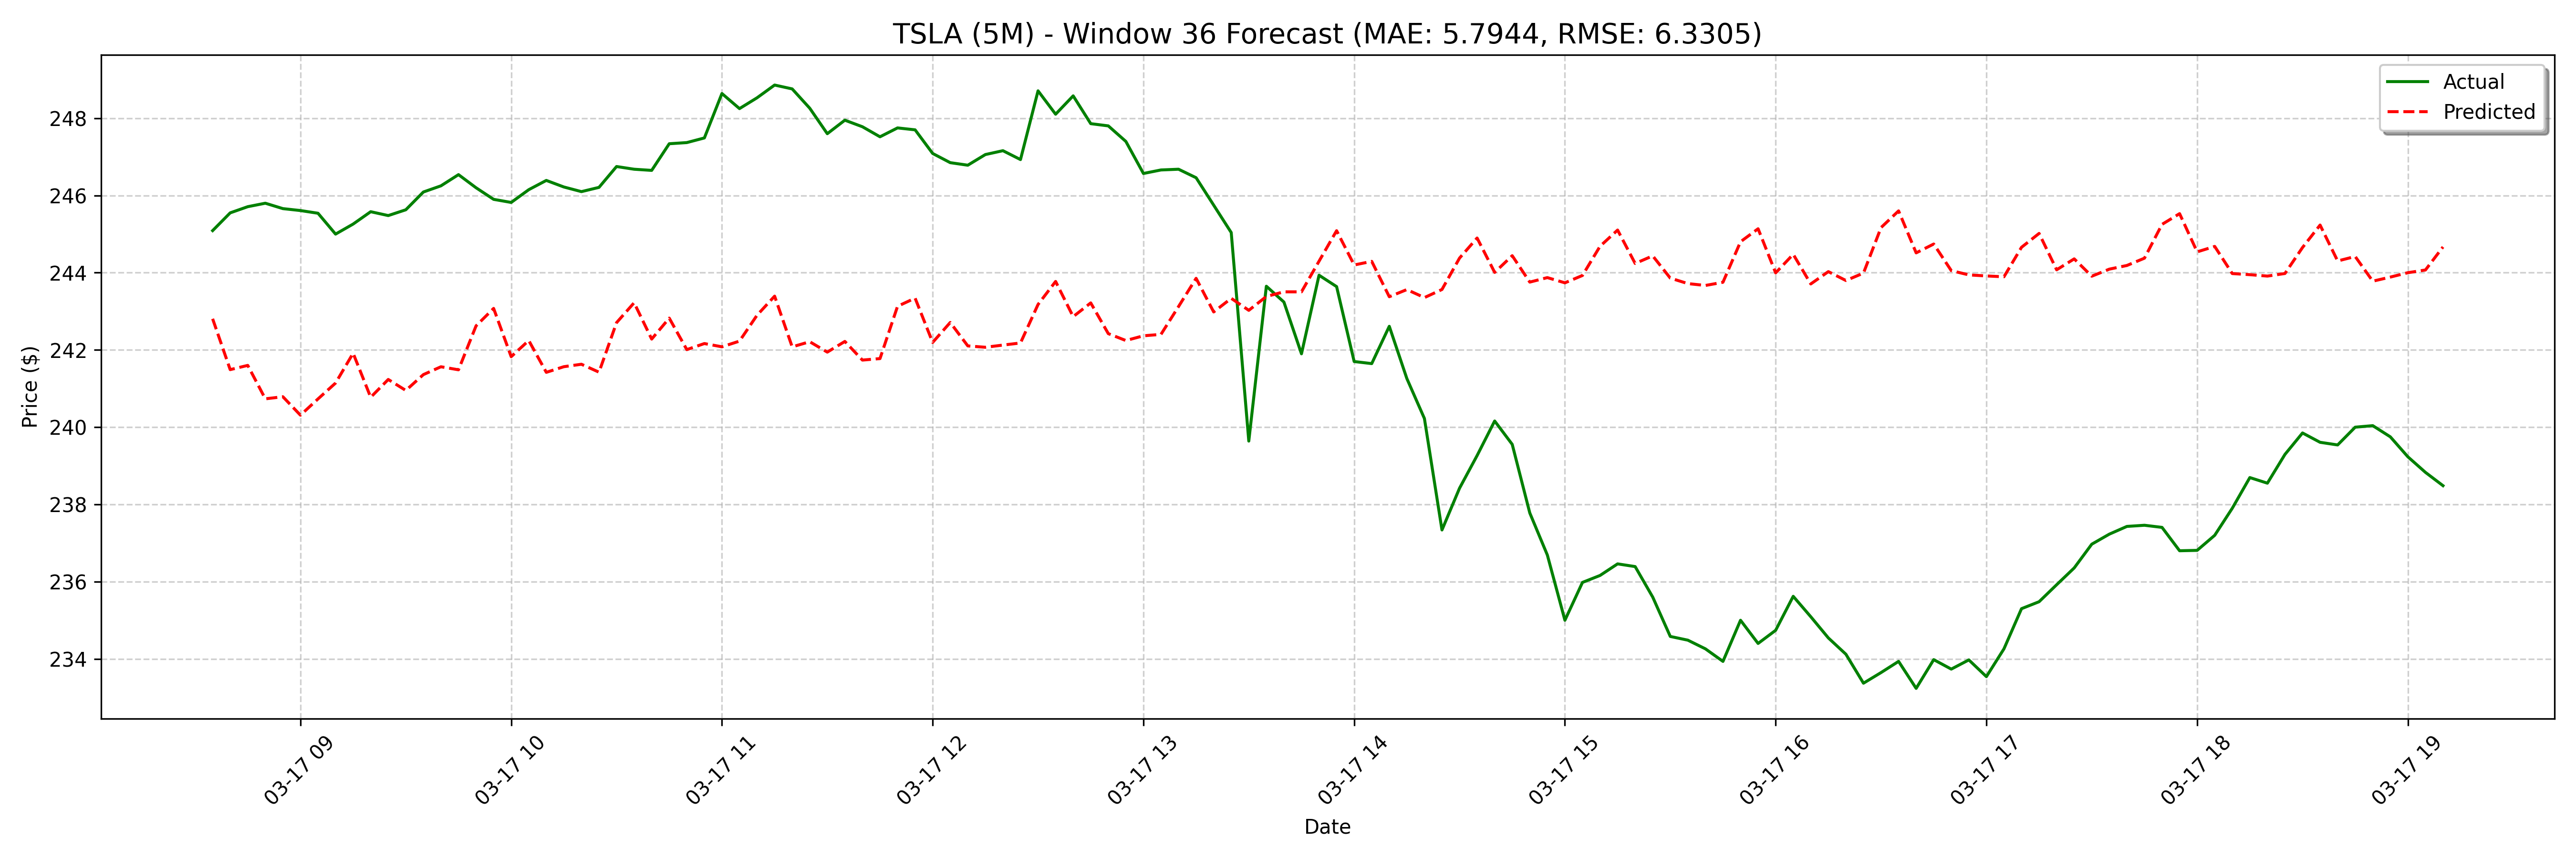

The data file committed next to this chart (first rows):
date, actual, forecast
2025-03-17 08:35:00, 245.1, 242.8
2025-03-17 08:40:00, 245.6, 241.5
2025-03-17 08:45:00, 245.7, 241.6
2025-03-17 08:50:00, 245.8, 240.7
2025-03-17 08:55:00, 245.7, 240.8
2025-03-17 09:00:00, 245.6, 240.3
2025-03-17 09:05:00, 245.5, 240.7
2025-03-17 09:10:00, 245.0, 241.1
2025-03-17 09:15:00, 245.3, 241.9
2025-03-17 09:20:00, 245.6, 240.8
2025-03-17 09:25:00, 245.5, 241.2
2025-03-17 09:30:00, 245.6, 241
2025-03-17 09:35:00, 246.1, 241.4
2025-03-17 09:40:00, 246.2, 241.6
2025-03-17 09:45:00, 246.5, 241.5
2025-03-17 09:50:00, 246.2, 242.6
2025-03-17 09:55:00, 245.9, 243.1
2025-03-17 10:00:00, 245.8, 241.8
2025-03-17 10:05:00, 246.2, 242.2
2025-03-17 10:10:00, 246.4, 241.4
2025-03-17 10:15:00, 246.2, 241.6
2025-03-17 10:20:00, 246.1, 241.6
2025-03-17 10:25:00, 246.2, 241.4
2025-03-17 10:30:00, 246.8, 242.7
2025-03-17 10:35:00, 246.7, 243.2
2025-03-17 10:40:00, 246.7, 242.3
2025-03-17 10:45:00, 247.3, 242.8
2025-03-17 10:50:00, 247.4, 242
2025-03-17 10:55:00, 247.5, 242.2
2025-03-17 11:00:00, 248.6, 242.1
2025-03-17 11:05:00, 248.2, 242.2
2025-03-17 11:10:00, 248.5, 242.9
2025-03-17 11:15:00, 248.9, 243.4
2025-03-17 11:20:00, 248.8, 242.1
2025-03-17 11:25:00, 248.3, 242.2
2025-03-17 11:30:00, 247.6, 241.9
2025-03-17 11:35:00, 247.9, 242.2
2025-03-17 11:40:00, 247.8, 241.7
2025-03-17 11:45:00, 247.5, 241.8
2025-03-17 11:50:00, 247.8, 243.1
2025-03-17 11:55:00, 247.7, 243.3
2025-03-17 12:00:00, 247.1, 242.2
2025-03-17 12:05:00, 246.8, 242.7
2025-03-17 12:10:00, 246.8, 242.1
2025-03-17 12:15:00, 247.1, 242.1
2025-03-17 12:20:00, 247.2, 242.1
2025-03-17 12:25:00, 246.9, 242.2
2025-03-17 12:30:00, 248.7, 243.2
2025-03-17 12:35:00, 248.1, 243.8
2025-03-17 12:40:00, 248.6, 242.9
2025-03-17 12:45:00, 247.9, 243.2
2025-03-17 12:50:00, 247.8, 242.4
2025-03-17 12:55:00, 247.4, 242.2
2025-03-17 13:00:00, 246.6, 242.4
2025-03-17 13:05:00, 246.7, 242.4
2025-03-17 13:10:00, 246.7, 243.1
2025-03-17 13:15:00, 246.5, 243.9
2025-03-17 13:20:00, 245.8, 243
2025-03-17 13:25:00, 245, 243.3
2025-03-17 13:30:00, 239.6, 243
... 68 more rows
